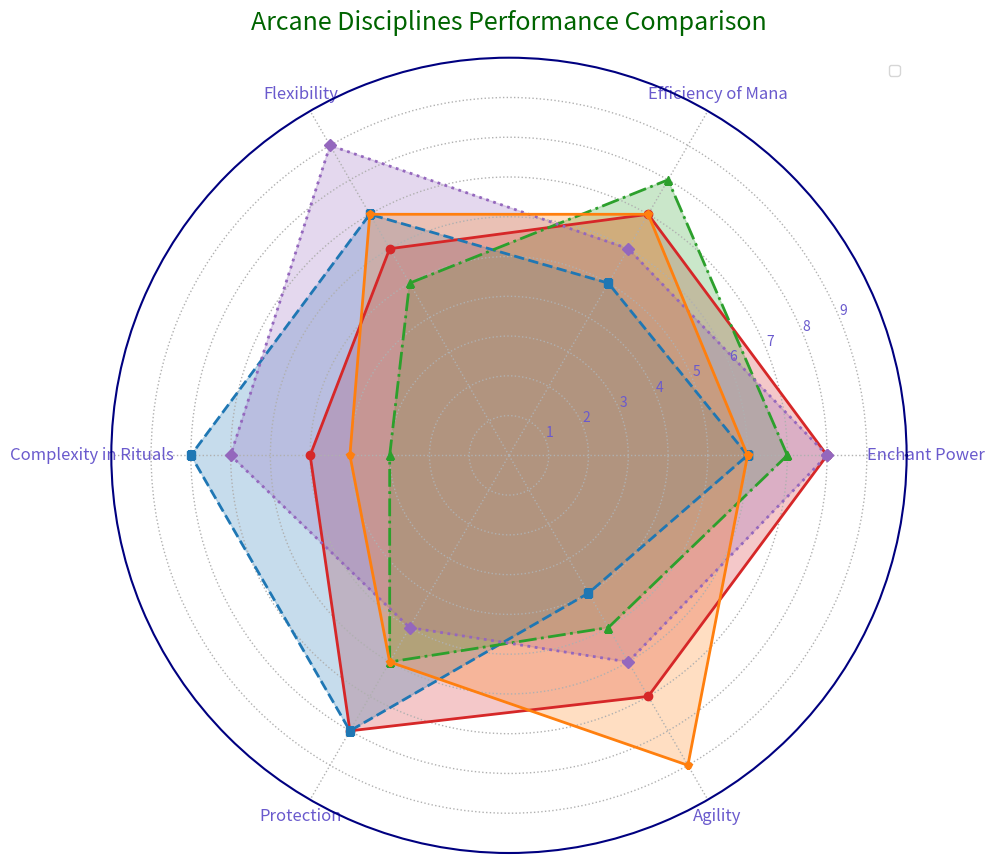

Python code for this plot:
import numpy as np
import matplotlib.pyplot as plt

# Manually alter textual elements
abilities = ['Enchant Power', 'Efficiency of Mana', 'Flexibility', 'Complexity in Rituals', 'Protection', 'Agility']
num_vars = len(abilities)

arcane_discs_data = {
    'Magic of Elements': [8, 7, 6, 5, 8, 7],
    'Art of Necro': [6, 5, 7, 8, 8, 4],
    'Foresight': [7, 8, 5, 3, 6, 5],
    'Charm Spells': [8, 6, 9, 7, 5, 6],
    'Trickery': [6, 7, 7, 4, 6, 9]
}

angles = np.linspace(0, 2 * np.pi, num_vars, endpoint=False).tolist()
angles += angles[:1]

fig, ax = plt.subplots(figsize=(10, 10), subplot_kw=dict(polar=True))

colors = ['tab:red', 'tab:blue', 'tab:green', 'tab:purple', 'tab:orange']
line_styles = ['-', '--', '-.', ':', '-']
marker_types = ['o', 's', '^', 'D', 'p']

for (discipline, ratings), color, line_style, marker in zip(arcane_discs_data.items(), colors, line_styles, marker_types):
    ratings += ratings[:1]
    ax.fill(angles, ratings, color=color, alpha=0.25)
    ax.plot(angles, ratings, color=color, linestyle=line_style, linewidth=2, marker=marker)

plt.xticks(angles[:-1], abilities, color='slateblue', size=12)
ax.set_ylim(0, 10)
plt.yticks(range(1, 10), map(str, range(1, 10)), color="slateblue", size=10)

plt.title('Arcane Disciplines Performance Comparison', size=18, color='darkgreen', pad=20)
ax.legend(loc='upper right', fontsize=10)

ax.xaxis.grid(True, linestyle=':', linewidth=1)
ax.yaxis.grid(True, linestyle=':', linewidth=1)

ax.spines['polar'].set_visible(True)
ax.spines['polar'].set_color('navy')
ax.spines['polar'].set_linewidth(1.5)

plt.tight_layout()
plt.show()
